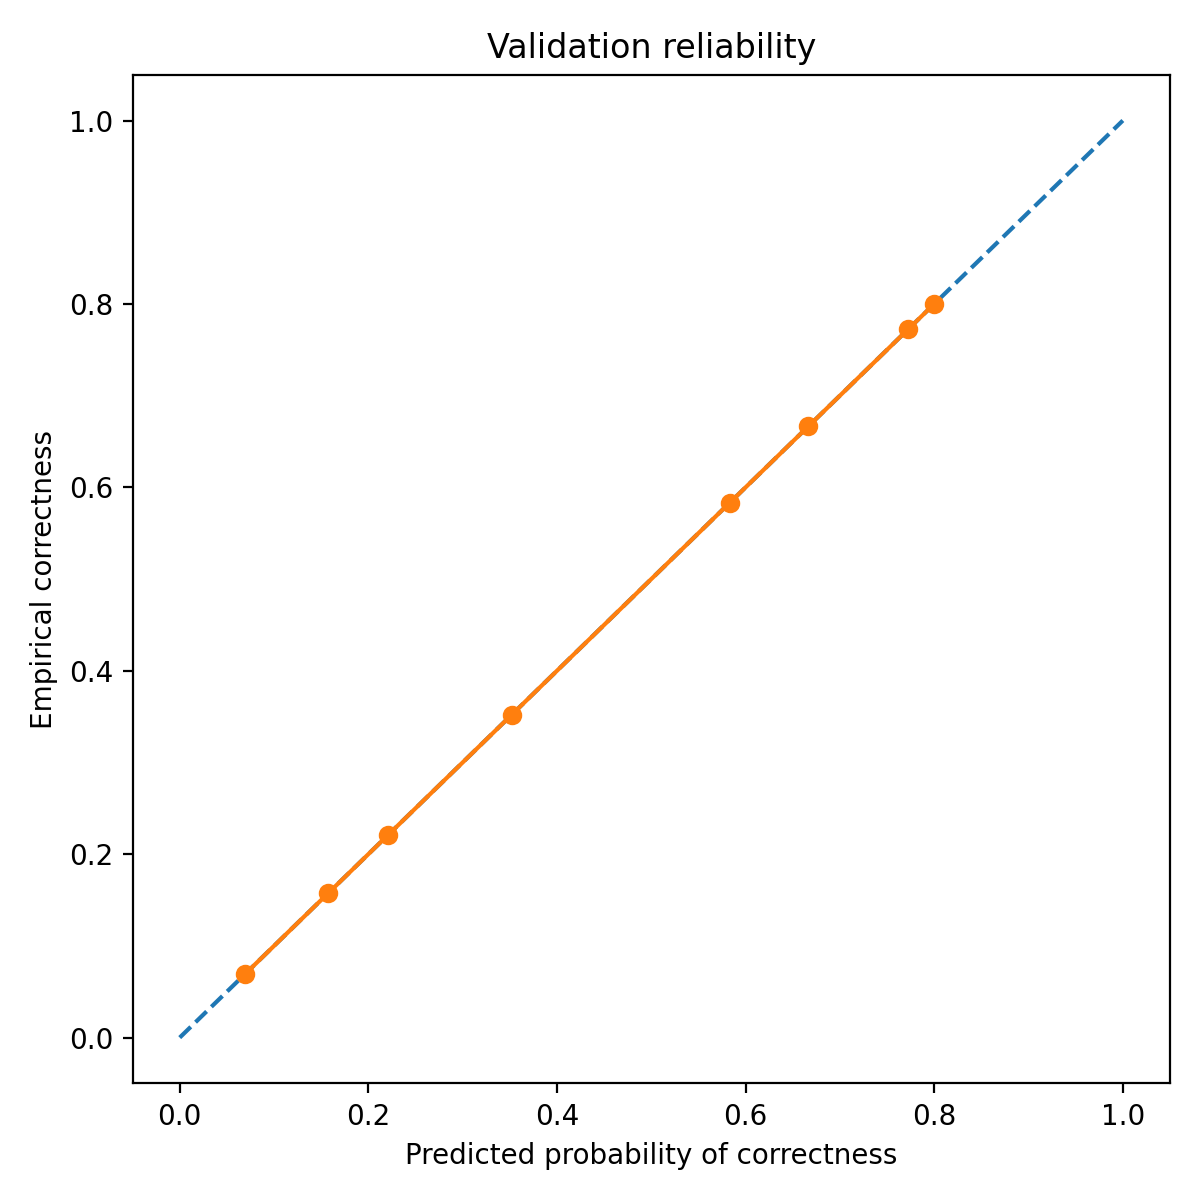

Data behind this chart, as committed beside it:
bin_left, bin_right, count, mean_pred_correct, empirical_correct, empirical_wrong
0.0, 0.1, 173, 0.06936, 0.06936, 0.9306
0.1, 0.2, 70, 0.1571, 0.1571, 0.8429
0.2, 0.3, 95, 0.2211, 0.2211, 0.7789
0.3, 0.4, 71, 0.3521, 0.3521, 0.6479
0.5, 0.6, 60, 0.5833, 0.5833, 0.4167
0.6, 0.7, 3, 0.6667, 0.6667, 0.3333
0.7, 0.8, 22, 0.7727, 0.7727, 0.2273
0.8, 0.9, 5, 0.8, 0.8, 0.2
